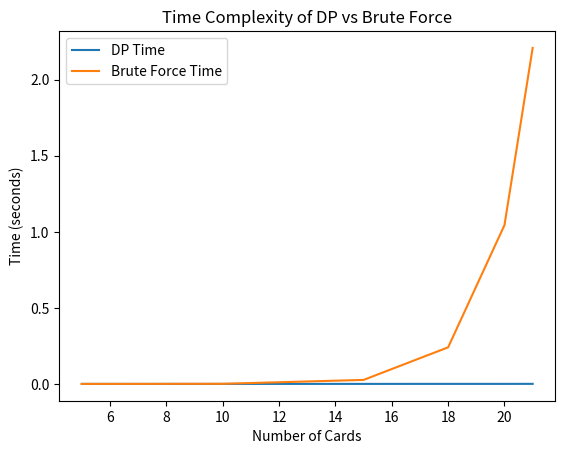

Write Python code to recreate this figure.
import random
import time
import matplotlib.pyplot as plt
import numpy as np


def dp(cards):
    n = len(cards)
    total = sum(cards)
    target = total // 2
    
    
    dp= [0]*(target+1)
    path = [[] for _ in range(target + 1)]


    dp[0] = 1
    path[0] = []

    for i in range(n):
        for j in range(target, cards[i]-1, -1):
            if dp[j - cards[i]] > 0 and dp[j] == 0:
                dp[j] = 1
                path[j] = path[j - cards[i]] + [i]

    
    for i in range(target, -1, -1):
        if dp[i] > 0:
            return i,path[i]
        
def brute_force(cards):
    n = len(cards)
    ans_total=0
    path=[]

    for i in range((1 << n)-1):
        total = 0
        for j in range(n):
            if (i >> j) & 1:
                total += cards[j]

        if total > sum(cards)//2:
            total=sum(cards) - total 
        
        if total > ans_total:
            ans_total = total
            path = []
            for j in range(n):
                if (i >> j) & 1:
                    path.append(j)

    return ans_total, path


N=[5,10,15,18,20,21]
cards=[]
DP_time=[]
Brute_time=[]

for n in N:
    cards.clear()
    for i in range(n):
        cards.append(random.randint(1, 100))

    start1 = time.time()
    res1,path1=dp(cards)
    end1 = time.time()
    DP_time.append(end1 - start1)

    start2 = time.time()
    res2,path2=brute_force(cards)
    end2 = time.time()
    Brute_time.append(end2 - start2)

    # print("DP Result: ", res1, "Path: ", path1, "Time: ", end1 - start1)
    # print("Brute Force Result: ", res2, "Path: ", path2, "Time: ", end2 - start2)

plt.plot(N, DP_time, label='DP Time')
plt.plot(N, Brute_time, label='Brute Force Time')
plt.xlabel('Number of Cards')
plt.ylabel('Time (seconds)')
plt.title('Time Complexity of DP vs Brute Force')
plt.legend()
plt.show()

plt.savefig('time_complexity.png')
plt.clf()
